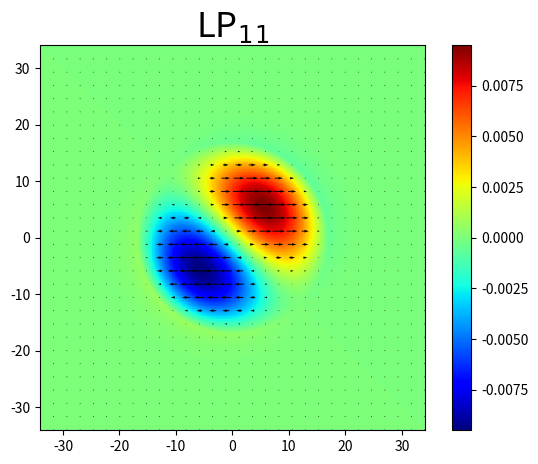

Reproduce this figure in Python.
"""
This LP mode class automatically generates new LP mode instance when pre-made mode instances are added so that pre-made modes can remain unaffected.
This approace is very intuitive to add an effect to eigen mode instance, but it takes long time to operate and is difficult to manupulate the filed of the mode instance

[redacted]
created: 2018-05-06
"""


import numpy as np
from scipy.special import jv, kv
import matplotlib.pyplot as plt
import matplotlib.cm as cm


class LP_mode_inspector(object):
    def __init__(self, V=8, a=17):
        self.V = V
        self.a = a  # core radius
        # dictionary of u value for each LP mode. Need to be calculated prior with corresponding V.
        self.u_dict = {'u01': 2.1246, 'u02': 4.8658, 'u03': 7.4529, 'u11': 3.943,
                       'u12': 6.1425, 'u21': 4.5383, 'u22': 7.2941, 'u31': 5.6215, 'u41': 6.6617}

        # meshgrid for intensity plot
        i = np.linspace(-2 * a, 2 * a, 500)
        self.X, self.Y = np.meshgrid(i, i)
        self.r = np.sqrt(self.X**2 + self.Y**2)
        self.phi = np.arctan2(self.Y, self.X)
        # meshgrid for field vector plot
        i = np.linspace(-2 * a, 2 * a, 30)
        self.Xv, self.Yv = np.meshgrid(i, i)
        self.rv = np.sqrt(self.Xv**2 + self.Yv**2)
        self.phiv = np.arctan2(self.Yv, self.Xv)

        # set 'Ex' has same dimnesion with 'self.r' and value of zero.
        self.Ex = 0 * self.r
        self.Ey = 0 * self.r
        self.Exv = 0 * self.rv
        self.Eyv = 0 * self.rv
        self.I = 0 * self.r
        self.A = 0 * self.rv
        self.description = ""

    # test function for core region.
    # This rerturns 'True' for inside core, 'False' for outsiede.
    def core(self, X, Y): return np.sqrt(X * X + Y * Y) <= self.a

    # test function for clad region.
    # This rerturns 'True' for ourside core, 'False' for inside.
    def clad(self, X, Y): return np.sqrt(X * X + Y * Y) > self.a

    # filed equation for LP modes in circular core step index fiber
    def e_field(self, l, m, u, w, r, phi, x, y):
        E_core = jv(l, u * r / self.a) * np.cos(l * phi) * self.core(x, y)
        E_clad = (jv(l, u) / kv(l, w)) * kv(l, w * r / self.a) * np.cos(l * phi) * self.clad(x, y)
        return E_core + E_clad

    def LP(self, l, m, ratio=1, pol=0, rot=0):
        u = self.u_dict["u{}{}".format(l, m)]
        w = np.sqrt(self.V**2 - u**2)

        if rot != 0:
            rad = rot * np.pi / 180
            phi = self.phi - rad
            phiv = self.phiv - rad
            E = self.e_field(l, m, u, w, self.r, phi, self.X, self.Y)
            Ev = self.e_field(l, m, u, w, self.rv, phiv, self.Xv, self.Yv)
        else:
            E = self.e_field(l, m, u, w, self.r, self.phi, self.X, self.Y)
            Ev = self.e_field(l, m, u, w, self.rv, self.phiv, self.Xv, self.Yv)

        IntegralE = sum(sum(abs(E * E)))
        # normailzed E field to genrate intensity of 'ratio'
        E_normal = np.sqrt(ratio) * E / np.sqrt(IntegralE)
        Ex = E_normal * np.cos(pol * np.pi / 180)
        Ey = E_normal * np.sin(pol * np.pi / 180)

        # E filed for the meshgrid of polaization plot
        IntegralEv = sum(sum(abs(Ev * Ev)))
        Ev_normal = np.sqrt(ratio) * Ev / np.sqrt(IntegralEv)
        Exv = Ev_normal * np.cos(pol * np.pi / 180)
        Eyv = Ev_normal * np.sin(pol * np.pi / 180)

        LPinstance = LP_mode_inspector(V=self.V)
        LPinstance.Ex = Ex
        LPinstance.Ey = Ey
        LPinstance.Exv = Exv
        LPinstance.Eyv = Eyv
        LPinstance.description = "LP$_{}$$_{}$".format(l, m)
        return LPinstance

    def Delay(self, shift):
        self.Ex = self.Ex * np.exp(1j * shift)
        self.Ey = self.Ey * np.exp(1j * shift)
        self.Exv = self.Exv * np.exp(1j * shift)
        self.Eyv = self.Eyv * np.exp(1j * shift)
        self.description += r"$^\mathtt{%.2f\pi}$" % float(shift / np.pi)

    def __add__(self, other):
        Ex = self.Ex + other.Ex
        Ey = self.Ey + other.Ey
        Exv = self.Exv + other.Exv
        Eyv = self.Eyv + other.Eyv
        newInstance = LP_mode_inspector(V=self.V)
        newInstance.Ex = Ex
        newInstance.Ey = Ey
        newInstance.Exv = Exv
        newInstance.Eyv = Eyv
        newInstance.description = self.description + "+ " + other.description
        return newInstance

    def ModePlot(self, mode="I", vector="off"):
        self.I = abs(self.Ex)**2 + abs(self.Ey)**2  # mesh for intensity plot
        self.A = np.real(self.Ex) + np.real(self.Ey)  # mesh for amplitude plot
        fig = plt.figure(figsize=(7, 5))
        ax = fig.add_subplot(111, aspect="equal")
        ax.set_title(self.description, size=25)

        if vector == "off" and mode == "I":
            im = ax.pcolormesh(self.X, self.Y, self.I, cmap=cm.afmhot)
        elif vector == "off" and mode == "A":
            im = ax.pcolormesh(self.X, self.Y, self.A, cmap=cm.jet)
        elif vector == "on" and mode == "I":
            # caution! 'quiver' function should be located after 'pcolormesh'.
            # Or it will be covered by result of 'pcolormesh' and no show.
            im = ax.pcolormesh(self.X, self.Y, self.I, cmap=cm.afmhot)
            ax.quiver(self.Xv, self.Yv, self.Exv, self.Eyv, scale=4, pivot="middle")
        elif vector == "on" and mode == "A":
            im = ax.pcolormesh(self.X, self.Y, self.A, cmap=cm.jet)
            ax.quiver(self.Xv, self.Yv, self.Exv, self.Eyv, scale=4, pivot="middle")

        plt.colorbar(im)
        plt.draw()


if __name__ == '__main__':
    pm = LP_mode_inspector()

    LP11 = pm.LP(1, 1, rot=45)

    LP11.ModePlot(mode='A', vector='on')
    plt.show()
